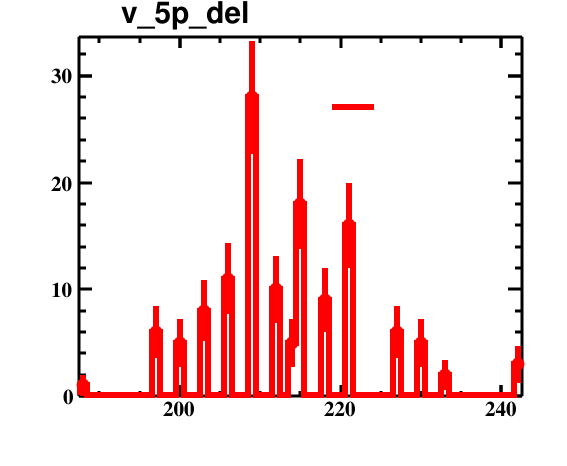

Values plotted in this chart, from the file beside it:
bin_low_edge, contents, binerror, xtitle, binlabel
186.5, 0.0, 0.0, , 
187.5, 1.0, 1.0, , 
188.5, 0.0, 0.0, , 
189.5, 0.0, 0.0, , 
190.5, 0.0, 0.0, , 
191.5, 0.0, 0.0, , 
192.5, 0.0, 0.0, , 
193.5, 0.0, 0.0, , 
194.5, 0.0, 0.0, , 
195.5, 0.0, 0.0, , 
196.5, 6.0, 2.449, , 
197.5, 0.0, 0.0, , 
198.5, 0.0, 0.0, , 
199.5, 5.0, 2.236, , 
200.5, 0.0, 0.0, , 
201.5, 0.0, 0.0, , 
202.5, 8.0, 2.828, , 
203.5, 0.0, 0.0, , 
204.5, 0.0, 0.0, , 
205.5, 11.0, 3.317, , 
206.5, 0.0, 0.0, , 
207.5, 0.0, 0.0, , 
208.5, 28.0, 5.292, , 
209.5, 0.0, 0.0, , 
210.5, 0.0, 0.0, , 
211.5, 10.0, 3.162, , 
212.5, 0.0, 0.0, , 
213.5, 5.0, 2.236, , 
214.5, 18.0, 4.243, , 
215.5, 0.0, 0.0, , 
216.5, 0.0, 0.0, , 
217.5, 9.0, 3.0, , 
218.5, 0.0, 0.0, , 
219.5, 0.0, 0.0, , 
220.5, 16.0, 4.0, , 
221.5, 0.0, 0.0, , 
222.5, 0.0, 0.0, , 
223.5, 0.0, 0.0, , 
224.5, 0.0, 0.0, , 
225.5, 0.0, 0.0, , 
226.5, 6.0, 2.449, , 
227.5, 0.0, 0.0, , 
228.5, 0.0, 0.0, , 
229.5, 5.0, 2.236, , 
230.5, 0.0, 0.0, , 
231.5, 0.0, 0.0, , 
232.5, 2.0, 1.414, , 
233.5, 0.0, 0.0, , 
234.5, 0.0, 0.0, , 
235.5, 0.0, 0.0, , 
236.5, 0.0, 0.0, , 
237.5, 0.0, 0.0, , 
238.5, 0.0, 0.0, , 
239.5, 0.0, 0.0, , 
240.5, 0.0, 0.0, , 
241.5, 3.0, 1.732, , 
242.5, 0.0, 0.0, , 
